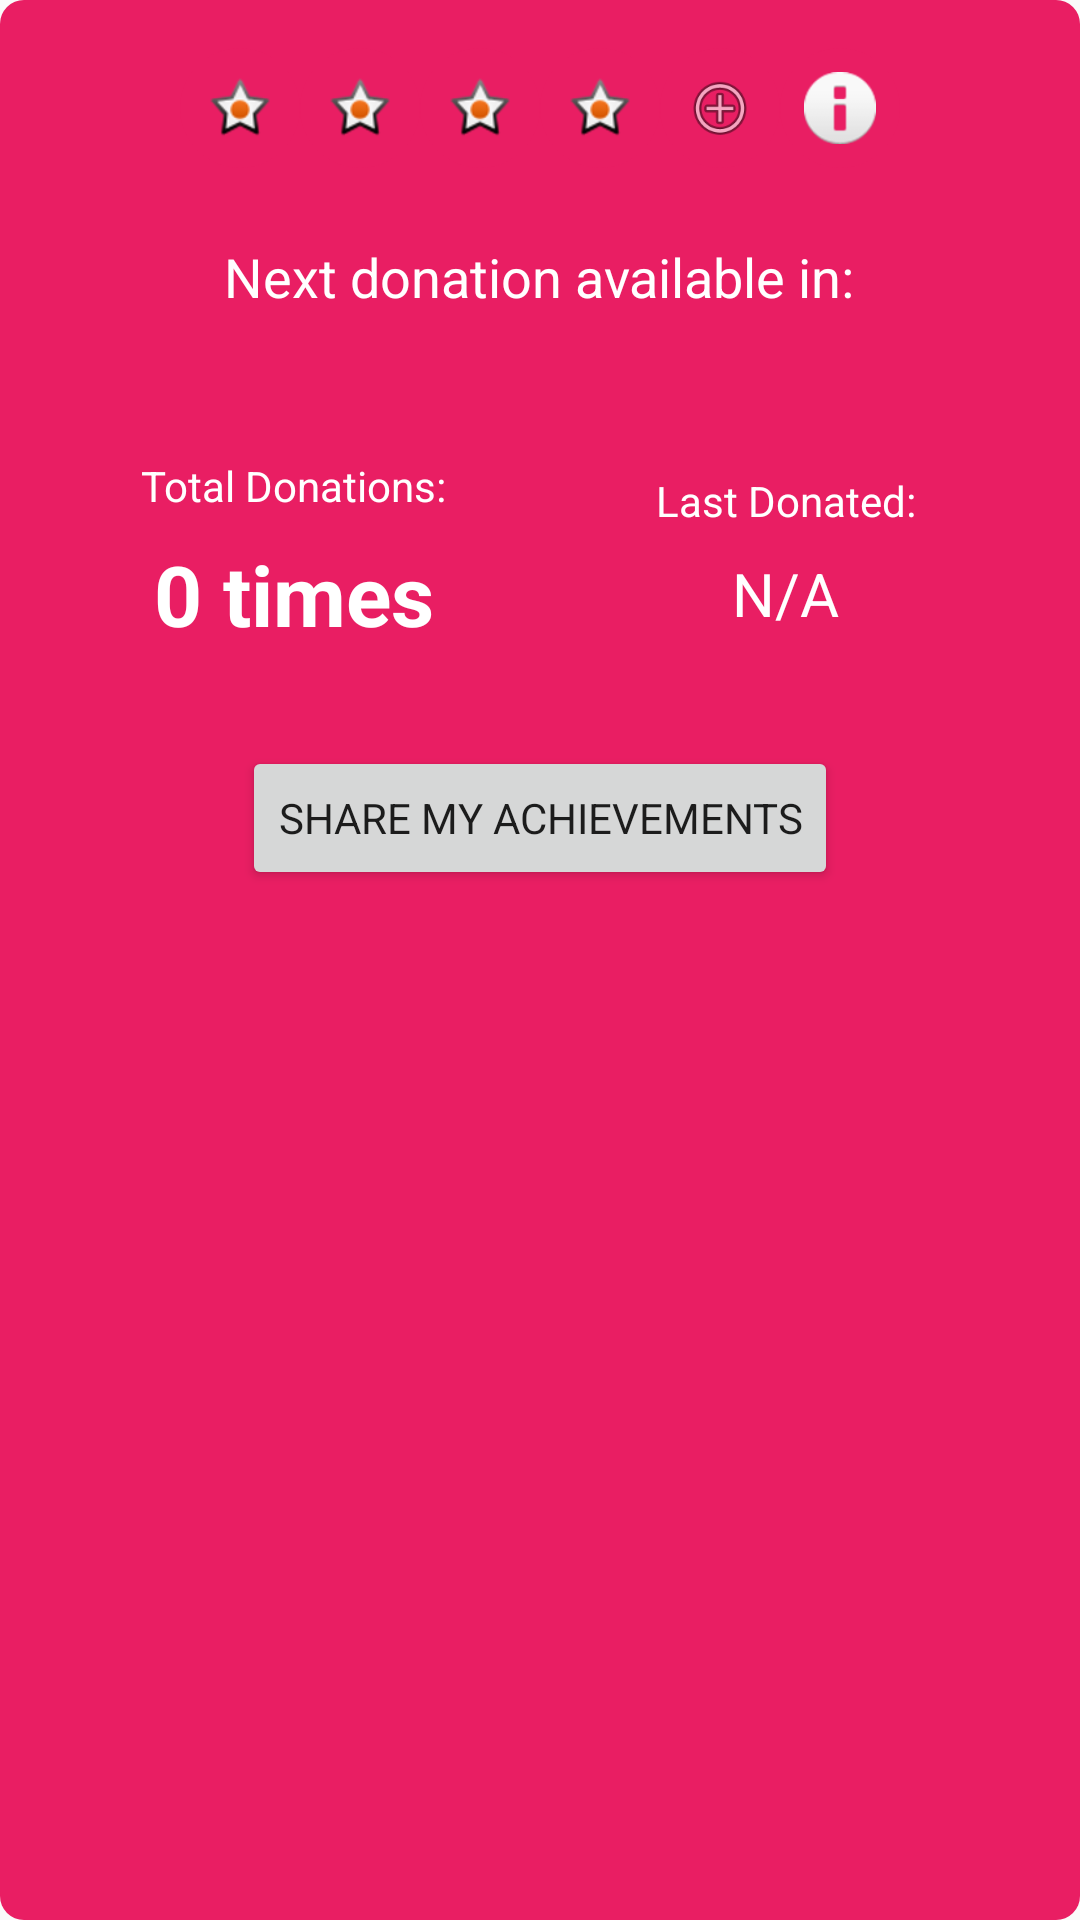

This screen was rendered from an Android layout file. Write that file and the resources it references.
<!-- AndroidManifest.xml: application theme AppTheme -->
<!-- res/layout/user_achievment_fragment.xml -->
<?xml version="1.0" encoding="utf-8"?>
<RelativeLayout xmlns:android="http://schemas.android.com/apk/res/android"
    xmlns:tools="http://schemas.android.com/tools"
    android:layout_width="match_parent"
    android:layout_height="match_parent"
    android:background="@drawable/red_button_bg"
    android:padding="16dp"
    tools:context=".fragments.AchievmentsView">

    <TextView
        android:id="@+id/ShowInof"
        android:layout_width="match_parent"
        android:layout_height="wrap_content"
        android:layout_centerInParent="true"
        android:gravity="center"
        android:padding="16dp"
        android:text="You are not registered as a donor. Please update your profile to see achievements."
        android:textColor="@android:color/white"
        android:textSize="18sp"
        android:visibility="gone" />

    <ScrollView
        android:layout_width="match_parent"
        android:layout_height="wrap_content">

        <LinearLayout
            android:id="@+id/donorAchiev"
            android:layout_width="match_parent"
            android:layout_height="wrap_content"
            android:gravity="center_horizontal"
            android:orientation="vertical"
            android:visibility="visible">

            
            <LinearLayout
                android:id="@+id/badges_container"
                android:layout_width="match_parent"
                android:layout_height="wrap_content"
                android:layout_marginBottom="24dp"
                android:gravity="center"
                android:orientation="horizontal">

                <ImageView android:id="@+id/badge_bronze" style="@style/BadgeIconStyle" android:src="@android:drawable/star_on" android:contentDescription="Bronze Donor" />
                <ImageView android:id="@+id/badge_silver" style="@style/BadgeIconStyle" android:src="@android:drawable/star_on" android:contentDescription="Silver Donor" />
                <ImageView android:id="@+id/badge_gold" style="@style/BadgeIconStyle" android:src="@android:drawable/star_on" android:contentDescription="Gold Donor" />
                <ImageView android:id="@+id/badge_platinum" style="@style/BadgeIconStyle" android:src="@android:drawable/star_on" android:contentDescription="Platinum Donor" />
                <ImageView android:id="@+id/badge_first_drop" style="@style/BadgeIconStyle" android:src="@android:drawable/ic_menu_add" android:contentDescription="First Drop" />
                <ImageView android:id="@+id/badge_life_saver" style="@style/BadgeIconStyle" android:src="@android:drawable/ic_dialog_info" android:contentDescription="Life Saver" />

            </LinearLayout>

            
            <TextView
                android:id="@+id/donateInfo"
                android:layout_width="wrap_content"
                android:layout_height="wrap_content"
                android:layout_marginBottom="16dp"
                android:text="Next donation available in:"
                android:textColor="@android:color/white"
                android:textSize="18sp" />

            <RelativeLayout
                android:id="@+id/progress_layout"
                android:layout_width="150dp"
                android:layout_height="150dp"
                android:visibility="gone">

                <ProgressBar
                    android:id="@+id/progress_bar"
                    style="?android:attr/progressBarStyleHorizontal"
                    android:layout_width="match_parent"
                    android:layout_height="match_parent"
                    android:indeterminate="false"
                    android:max="120"
                    android:progressDrawable="@drawable/circular_progress_bar"
                    android:rotation="-90" />

                <TextView
                    android:id="@+id/nextDonate"
                    android:layout_width="wrap_content"
                    android:layout_height="wrap_content"
                    android:layout_centerInParent="true"
                    android:gravity="center"
                    android:text="34\ndays"
                    android:textColor="@android:color/white"
                    android:textSize="24sp"
                    android:textStyle="bold" />
            </RelativeLayout>

            <LinearLayout
                android:id="@+id/yesnolayout"
                android:layout_width="wrap_content"
                android:layout_height="wrap_content"
                android:gravity="center_horizontal"
                android:orientation="horizontal"
                android:visibility="gone">

                <Button
                    android:id="@+id/btnYes"
                    android:layout_width="wrap_content"
                    android:layout_height="wrap_content"
                    android:layout_marginEnd="8dp"
                    android:text="Yes, I did" />

                <Button
                    android:id="@+id/btnNo"
                    android:layout_width="wrap_content"
                    android:layout_height="wrap_content"
                    android:text="No, not yet" />
            </LinearLayout>

            
            <LinearLayout
                android:layout_width="match_parent"
                android:layout_height="wrap_content"
                android:layout_marginTop="32dp"
                android:gravity="center"
                android:orientation="horizontal">

                <LinearLayout
                    android:layout_width="0dp"
                    android:layout_height="wrap_content"
                    android:layout_weight="1"
                    android:gravity="center"
                    android:orientation="vertical">

                    <TextView
                        android:layout_width="wrap_content"
                        android:layout_height="wrap_content"
                        android:layout_marginBottom="8dp"
                        android:text="Total Donations:"
                        android:textColor="@android:color/white" />

                    <TextView
                        android:id="@+id/settotalDonate"
                        android:layout_width="wrap_content"
                        android:layout_height="wrap_content"
                        android:text="0 times"
                        android:textColor="@android:color/white"
                        android:textSize="28sp"
                        android:textStyle="bold" />

                    <TextView
                        android:id="@+id/impact_text"
                        android:layout_width="wrap_content"
                        android:layout_height="wrap_content"
                        android:layout_marginTop="4dp"
                        android:text="You have helped save 0 lives!"
                        android:textColor="#FFDDDD"
                        android:visibility="gone" />

                </LinearLayout>

                <LinearLayout
                    android:layout_width="0dp"
                    android:layout_height="wrap_content"
                    android:layout_weight="1"
                    android:gravity="center"
                    android:orientation="vertical">

                    <TextView
                        android:layout_width="wrap_content"
                        android:layout_height="wrap_content"
                        android:layout_marginBottom="8dp"
                        android:text="Last Donated:"
                        android:textColor="@android:color/white" />

                    <TextView
                        android:id="@+id/setLastDonate"
                        android:layout_width="wrap_content"
                        android:layout_height="wrap_content"
                        android:text="N/A"
                        android:textColor="@android:color/white"
                        android:textSize="20sp" />
                </LinearLayout>
            </LinearLayout>

            
            <Button
                android:id="@+id/btn_share_achievement"
                android:layout_width="wrap_content"
                android:layout_height="wrap_content"
                android:layout_marginTop="32dp"
                android:text="Share My Achievements" />

        </LinearLayout>
    </ScrollView>
</RelativeLayout>
<!-- resources referenced by this layout -->
<resources>
  <!-- drawable circular_progress_bar (drawable) -->
  <?xml version="1.0" encoding="utf-8"?>
  <layer-list xmlns:android="http://schemas.android.com/apk/res/android">
      <item>
          <shape
              android:innerRadiusRatio="2.5"
              android:shape="ring"
              android:thicknessRatio="15.0"
              android:useLevel="false">
              <solid android:color="#4DFFFFFF" /> 
          </shape>
      </item>
      <item>
          <rotate
              android:fromDegrees="270"
              android:toDegrees="270">
              <shape
                  android:innerRadiusRatio="2.5"
                  android:shape="ring"
                  android:thicknessRatio="15.0"
                  android:useLevel="true">
                  <solid android:color="#FFFFFF" /> 
              </shape>
          </rotate>
      </item>
  </layer-list>
  <!-- drawable red_button_bg (drawable) -->
  <?xml version="1.0" encoding="utf-8"?>
  <shape xmlns:android="http://schemas.android.com/apk/res/android"
      android:shape="rectangle">
      
      <solid android:color="@color/colorPrimary" />
      <corners android:radius="8dp" />
  </shape>
  <style name="BadgeIconStyle">
          <item name="android:layout_width">40dp</item>
          <item name="android:layout_height">40dp</item>
          <item name="android:padding">8dp</item>
          <item name="android:background">@drawable/badge_icon_background</item>
      </style>
  <style name="AppTheme" parent="Theme.AppCompat.Light.DarkActionBar">
          
          <item name="colorPrimary">@color/colorPrimary</item>
          <item name="colorPrimaryDark">@color/colorPrimaryDark</item>
          <item name="colorAccent">@color/colorAccent</item>
          <item name="android:fontFamily">sans-serif</item>
      </style>
  <color name="colorPrimary">#E91E63</color>
  <!-- drawable badge_icon_background (drawable) -->
  <?xml version="1.0" encoding="utf-8"?>
  <shape xmlns:android="http://schemas.android.com/apk/res/android"
      android:shape="oval">
  
      <solid android:color="@color/colorPrimary" />
  
      <size
          android:width="40dp"
          android:height="40dp" />
  
  </shape>
  <color name="colorPrimaryDark">#C2185B</color>
  <color name="colorAccent">#FF5722</color>
</resources>
